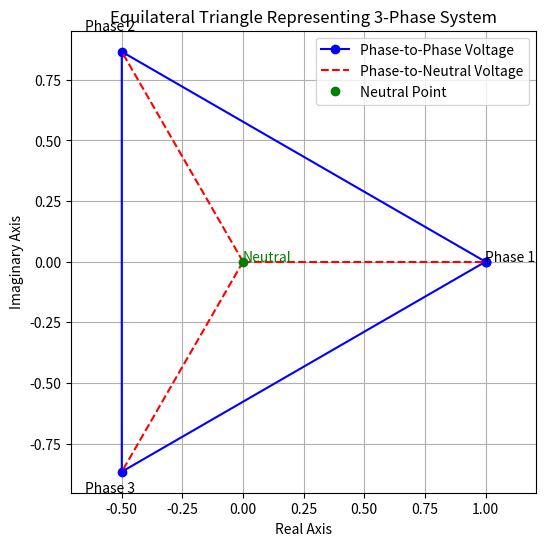

Here is the Python script that generated this plot:
import matplotlib.pyplot as plt
import numpy as np

# Define the vertices of an equilateral triangle
radius = 1  # Arbitrary radius
angles = np.deg2rad([0, 120, 240])  # Angles for the vertices
triangle_points = np.array([np.cos(angles), np.sin(angles)]) * radius

# Calculate the center (neutral point) of the triangle
center_point = np.mean(triangle_points, axis=1)

# Plot the equilateral triangle (Phase-to-Phase)
plt.figure(figsize=(6, 6))
plt.plot(*np.hstack((triangle_points, triangle_points[:, [0]])), 'b-', marker='o', label='Phase-to-Phase Voltage')

# Plot lines from the center to each vertex (Phase-to-Neutral Voltage)
for point in zip(*triangle_points):
    plt.plot([center_point[0], point[0]], [center_point[1], point[1]], 'r--', label='Phase-to-Neutral Voltage' if point == tuple(triangle_points[:, 0]) else "")

# Highlight the center point (Neutral)
plt.plot(center_point[0], center_point[1], 'go', label='Neutral Point')

# Add annotations
for i, angle in enumerate(angles, start=1):
    plt.text(triangle_points[0, i-1] * 1.1, triangle_points[1, i-1] * 1.1, f'Phase {i}', horizontalalignment='center')

plt.text(center_point[0] * 0.9, center_point[1] * 0.9, 'Neutral', color='green')

# Adjust plot
plt.axis('equal')
plt.grid(True)
plt.legend()
plt.title('Equilateral Triangle Representing 3-Phase System')
plt.xlabel('Real Axis')
plt.ylabel('Imaginary Axis')
plt.show()
